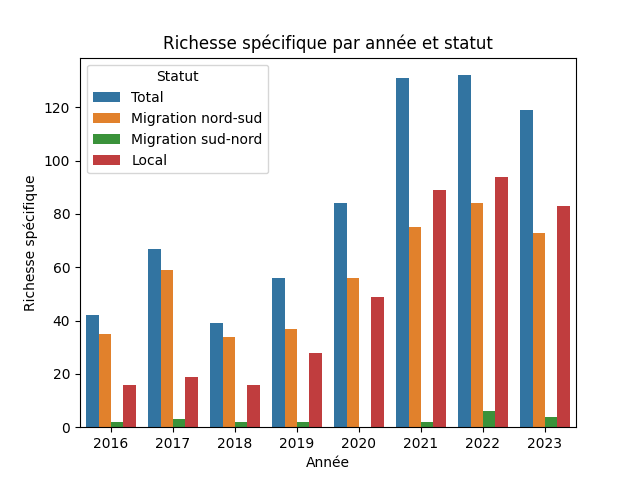

Data behind this chart, as committed beside it:
year, Statut, Richesse spécifique
2016, Total, 42.0
2017, Total, 67.0
2018, Total, 39.0
2019, Total, 56.0
2020, Total, 84.0
2021, Total, 131.0
2022, Total, 132.0
2023, Total, 119.0
2016, Migration nord-sud, 35.0
2017, Migration nord-sud, 59.0
2018, Migration nord-sud, 34.0
2019, Migration nord-sud, 37.0
2020, Migration nord-sud, 56.0
2021, Migration nord-sud, 75.0
2022, Migration nord-sud, 84.0
2023, Migration nord-sud, 73.0
2016, Migration sud-nord, 2.0
2017, Migration sud-nord, 3.0
2018, Migration sud-nord, 2.0
2019, Migration sud-nord, 2.0
2020, Migration sud-nord, 
2021, Migration sud-nord, 2.0
2022, Migration sud-nord, 6.0
2023, Migration sud-nord, 4.0
2016, Local, 16.0
2017, Local, 19.0
2018, Local, 16.0
2019, Local, 28.0
2020, Local, 49.0
2021, Local, 89.0
2022, Local, 94.0
2023, Local, 83.0
